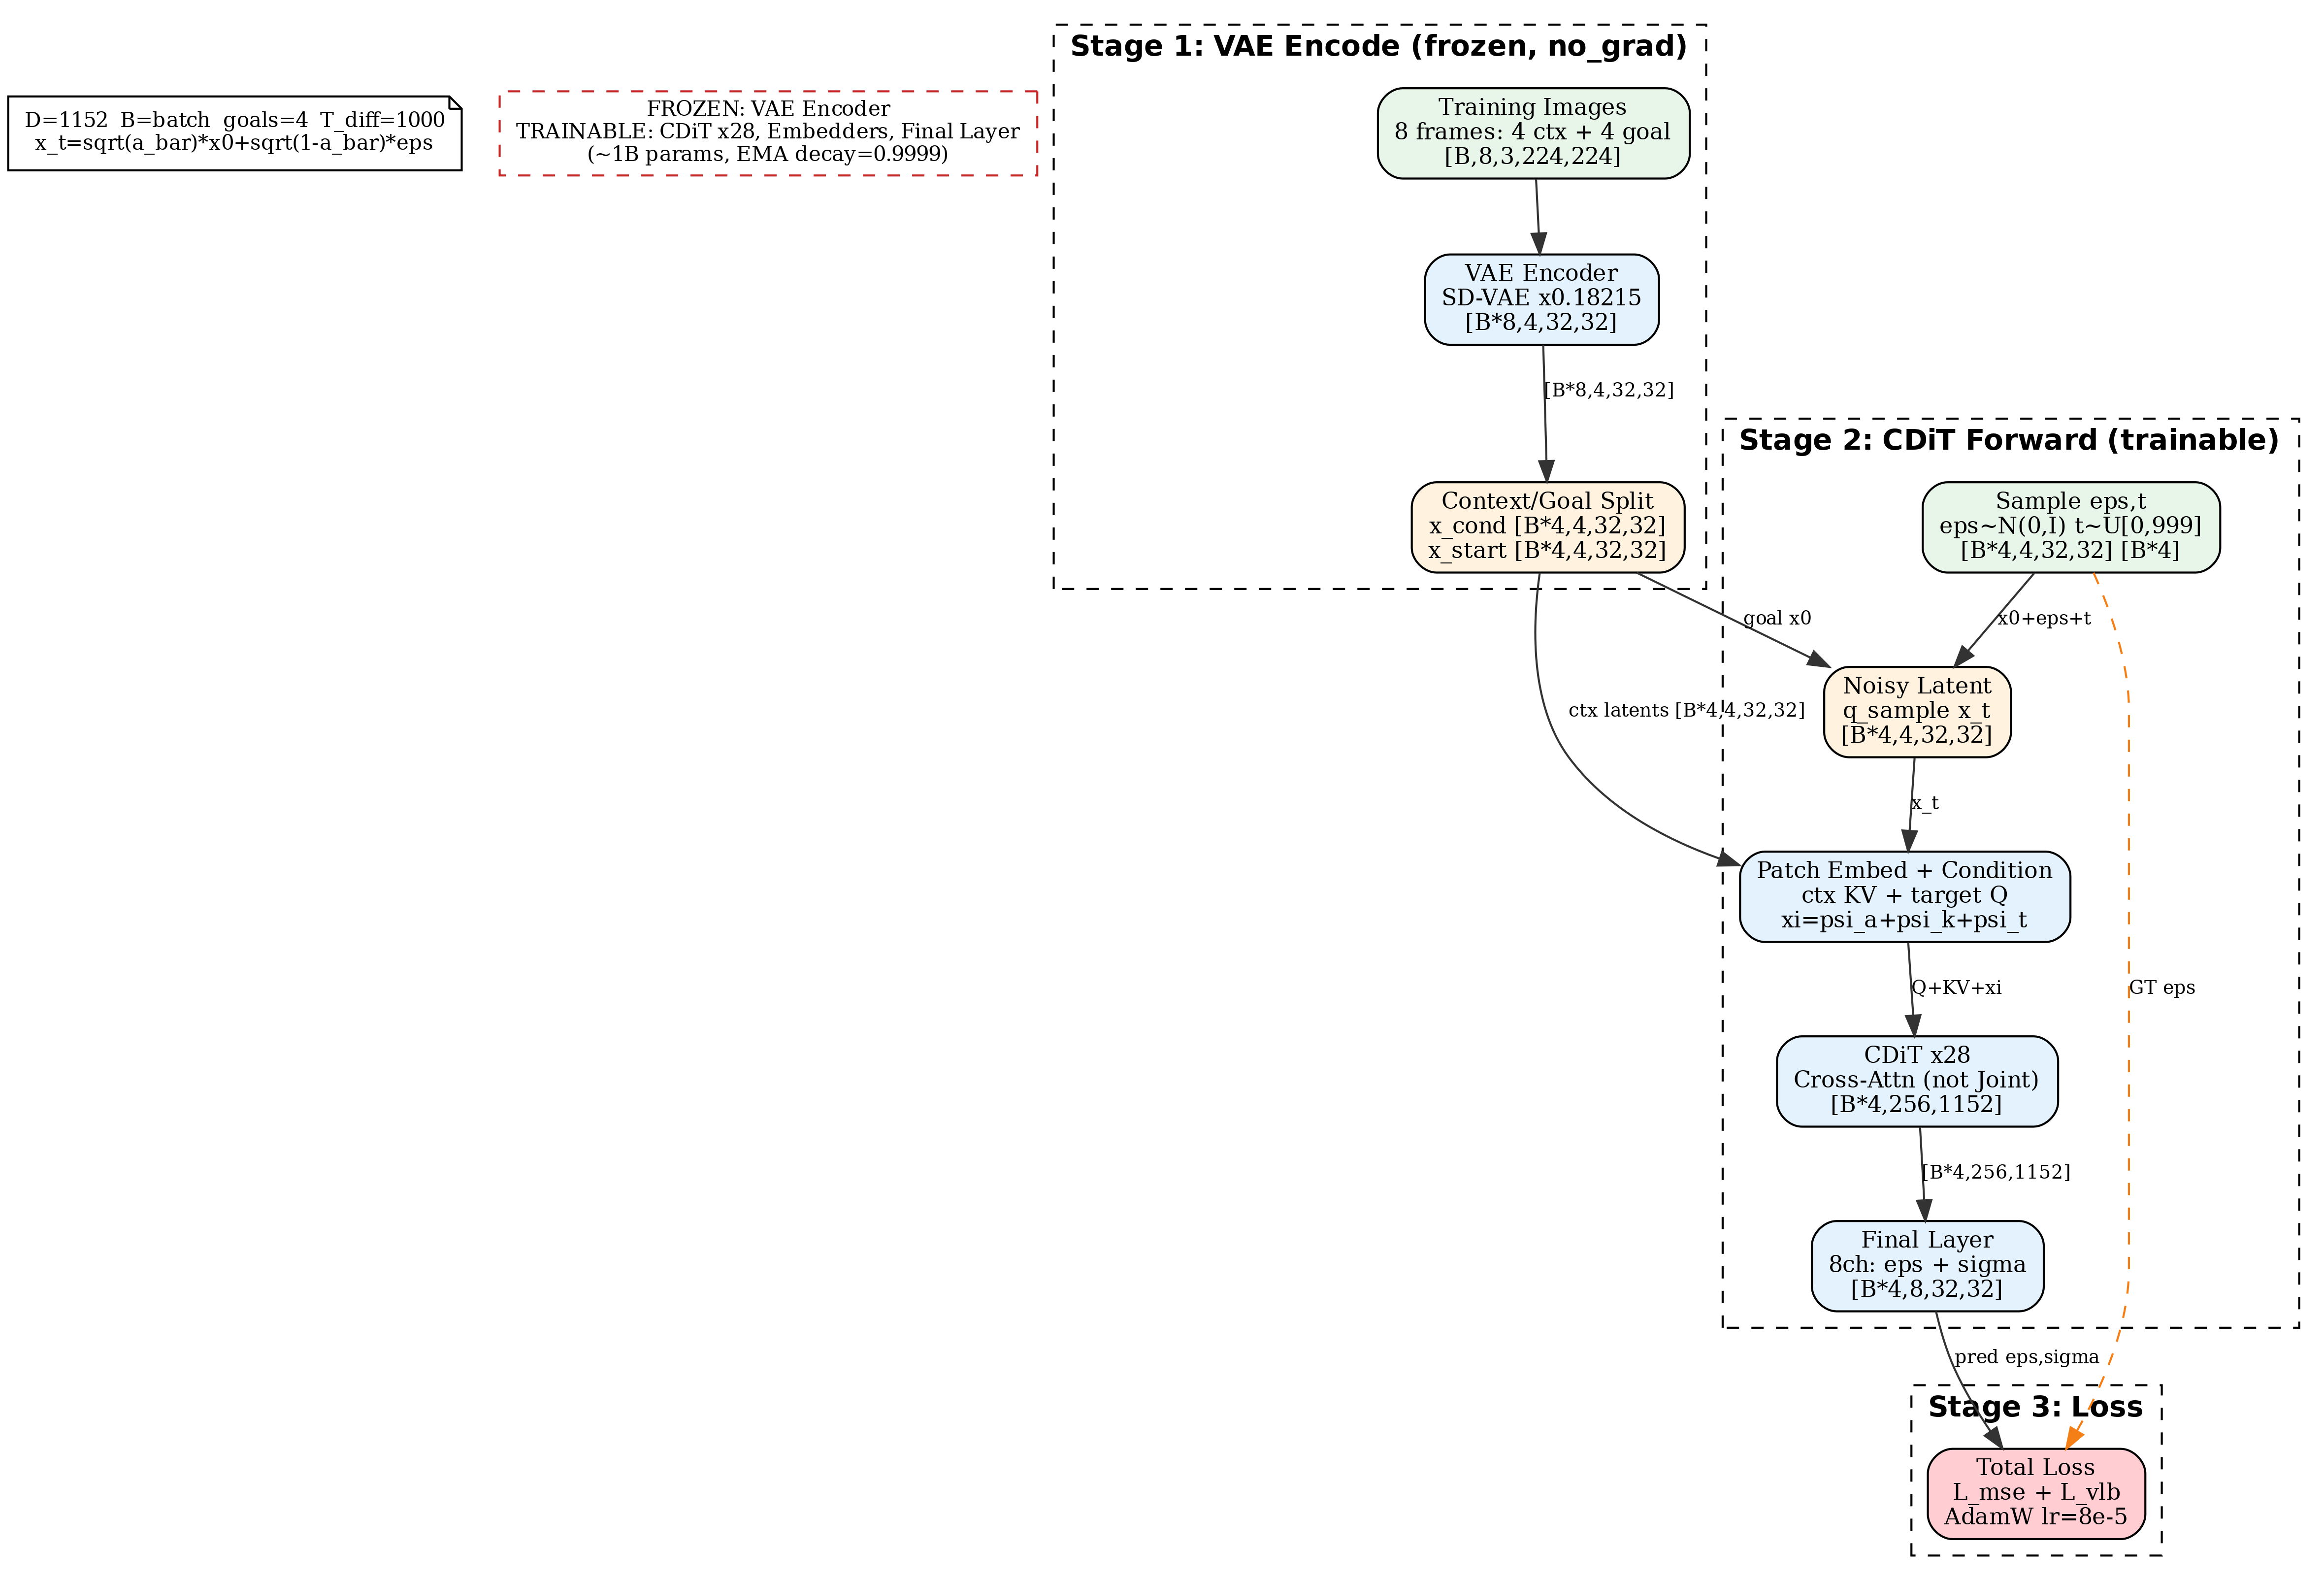

Write Python code to recreate this figure.
"""NWM Training — graph-viz-vla simplified"""
from graphviz import Digraph

GRAPH_ATTR = {'dpi': '300', 'rankdir': 'TB', 'compound': 'true', 'fontname': 'Helvetica'}
CLUSTER = {'style': 'dashed', 'fontname': 'Helvetica-Bold', 'fontsize': '14'}
INPUT_NODE = {'shape': 'box', 'style': 'rounded,filled', 'fillcolor': '#E8F5E9', 'fontsize': '11'}
ENCODE_NODE = {'shape': 'box', 'style': 'rounded,filled', 'fillcolor': '#E3F2FD', 'fontsize': '11'}
FUSION_NODE = {'shape': 'box', 'style': 'rounded,filled', 'fillcolor': '#FFF3E0', 'fontsize': '11'}
CONTROL_NODE = {'shape': 'box', 'style': 'rounded,filled', 'fillcolor': '#FFFDE7', 'fontsize': '11'}
LOSS_NODE = {'shape': 'box', 'style': 'rounded,filled', 'fillcolor': '#FFCDD2', 'fontsize': '11'}
GRAD_BORDER = {'shape': 'box', 'style': 'dashed,filled', 'fillcolor': '#FFFFFF', 'color': '#C62828', 'fontsize': '10'}
DATA_EDGE = {'color': '#333333', 'fontsize': '9'}
COND_EDGE = {'color': '#F57F17', 'fontsize': '9', 'style': 'dashed'}


def build_graph():
    dot = Digraph('nwm_training', graph_attr=GRAPH_ATTR)
    dot.node('dims', 'D=1152  B=batch  goals=4  T_diff=1000\nx_t=sqrt(a_bar)*x0+sqrt(1-a_bar)*eps',
             shape='note', fillcolor='#FAFAFA', fontsize='10')
    dot.node('grad_boundary', 'FROZEN: VAE Encoder\nTRAINABLE: CDiT x28, Embedders, Final Layer\n(~1B params, EMA decay=0.9999)', **GRAD_BORDER)

    with dot.subgraph(name='cluster_stage1') as s1:
        s1.attr(label='Stage 1: VAE Encode (frozen, no_grad)', **CLUSTER)
        s1.node('images', 'Training Images\n8 frames: 4 ctx + 4 goal\n[B,8,3,224,224]', **INPUT_NODE)
        s1.node('vae', 'VAE Encoder\nSD-VAE x0.18215\n[B*8,4,32,32]', **ENCODE_NODE)
        s1.node('split', 'Context/Goal Split\nx_cond [B*4,4,32,32]\nx_start [B*4,4,32,32]', **FUSION_NODE)
        s1.edge('images', 'vae', **DATA_EDGE)
        s1.edge('vae', 'split', label='[B*8,4,32,32]', **DATA_EDGE)

    with dot.subgraph(name='cluster_stage2') as s2:
        s2.attr(label='Stage 2: CDiT Forward (trainable)', **CLUSTER)
        s2.node('sample', 'Sample eps,t\neps~N(0,I) t~U[0,999]\n[B*4,4,32,32] [B*4]', **INPUT_NODE)
        s2.node('noisy', 'Noisy Latent\nq_sample x_t\n[B*4,4,32,32]', **FUSION_NODE)
        s2.node('embed', 'Patch Embed + Condition\nctx KV + target Q\nxi=psi_a+psi_k+psi_t', **ENCODE_NODE)
        s2.node('cdit', 'CDiT x28\nCross-Attn (not Joint)\n[B*4,256,1152]', **ENCODE_NODE)
        s2.node('out', 'Final Layer\n8ch: eps + sigma\n[B*4,8,32,32]', **ENCODE_NODE)
        s2.edge('sample', 'noisy', label='x0+eps+t', **DATA_EDGE)
        s2.edge('noisy', 'embed', label='x_t', **DATA_EDGE)
        s2.edge('embed', 'cdit', label='Q+KV+xi', **DATA_EDGE)
        s2.edge('cdit', 'out', label='[B*4,256,1152]', **DATA_EDGE)

    with dot.subgraph(name='cluster_stage3') as s3:
        s3.attr(label='Stage 3: Loss', **CLUSTER)
        s3.node('loss', 'Total Loss\nL_mse + L_vlb\nAdamW lr=8e-5', **LOSS_NODE)

    dot.edge('split', 'embed', label='ctx latents [B*4,4,32,32]', **DATA_EDGE)
    dot.edge('split', 'noisy', label='goal x0', **DATA_EDGE)
    dot.edge('out', 'loss', label='pred eps,sigma', **DATA_EDGE)
    dot.edge('sample', 'loss', label='GT eps', **COND_EDGE)
    return dot


if __name__ == '__main__':
    import os
    os.chdir(os.path.dirname(os.path.abspath(__file__)))
    g = build_graph()
    g.render('nwm_training', format='pdf', cleanup=True)
    g.render('nwm_training', format='png', cleanup=True)
    print('Done: nwm_training.pdf, .png')
